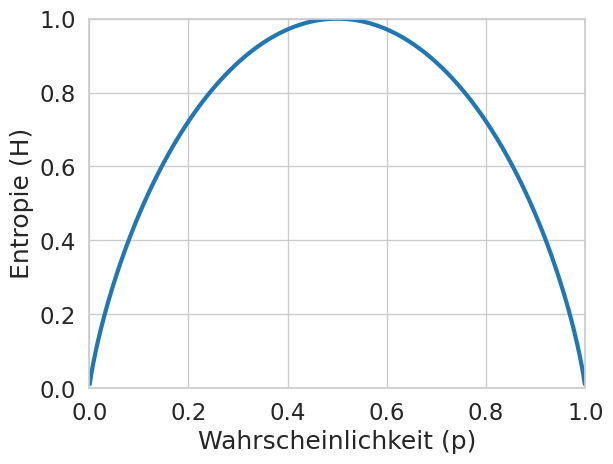

Generate this figure with matplotlib:
# Diese .py - Datei wurde automatisch aus dem IPython - Notebook (.ipynb) generiert.
# 
# Gelegentlich wurde ich von Teilnehmern gefragt, ob ich die Kursmaterialien nicht 
# auch als normale .py - Datien bereitstellen könne. Dadurch ist es möglich, den Code
# ohne Jupyter zu öffnen, beispielsweise wenn Python-Programme in einem Terminal oder in 
# Eclipse entwickelt werden.
# 
# Dem möchte ich hiermit nachkommen. Ich empfehle dir aber trotzdem, schau' dir lieber die
# IPython - Notebooks direkt an, oder den HTML-Export eben dieser. Dieser reine .py-Export
# ist meiner Meinung nach etwas unübersichtlich.
# 
# Bitte beachte zudem, dass du Pfadangaben ggf. manuell korrigieren musst!
# 
#!/usr/bin/env python
# coding: utf-8

# In[12]:



import seaborn as sns
import numpy as np
import matplotlib.pyplot as plt

x = np.linspace(0, 1, 1000)

sns.set_style("whitegrid", {"axes.facecolor": "#00000000", "figure.facecolor": "#00000000"})
sns.set_context("notebook", font_scale=1.5)

plt.plot(x, -x * np.log2(x) - (1 - x) * np.log2(1 - x), linewidth = 3)
plt.xlim(0, 1)
plt.ylim(0, 1)
plt.xlabel("Wahrscheinlichkeit (p)")
plt.ylabel("Entropie (H)")
plt.show()


# In[1]:


import numpy as np


# In[ ]:





